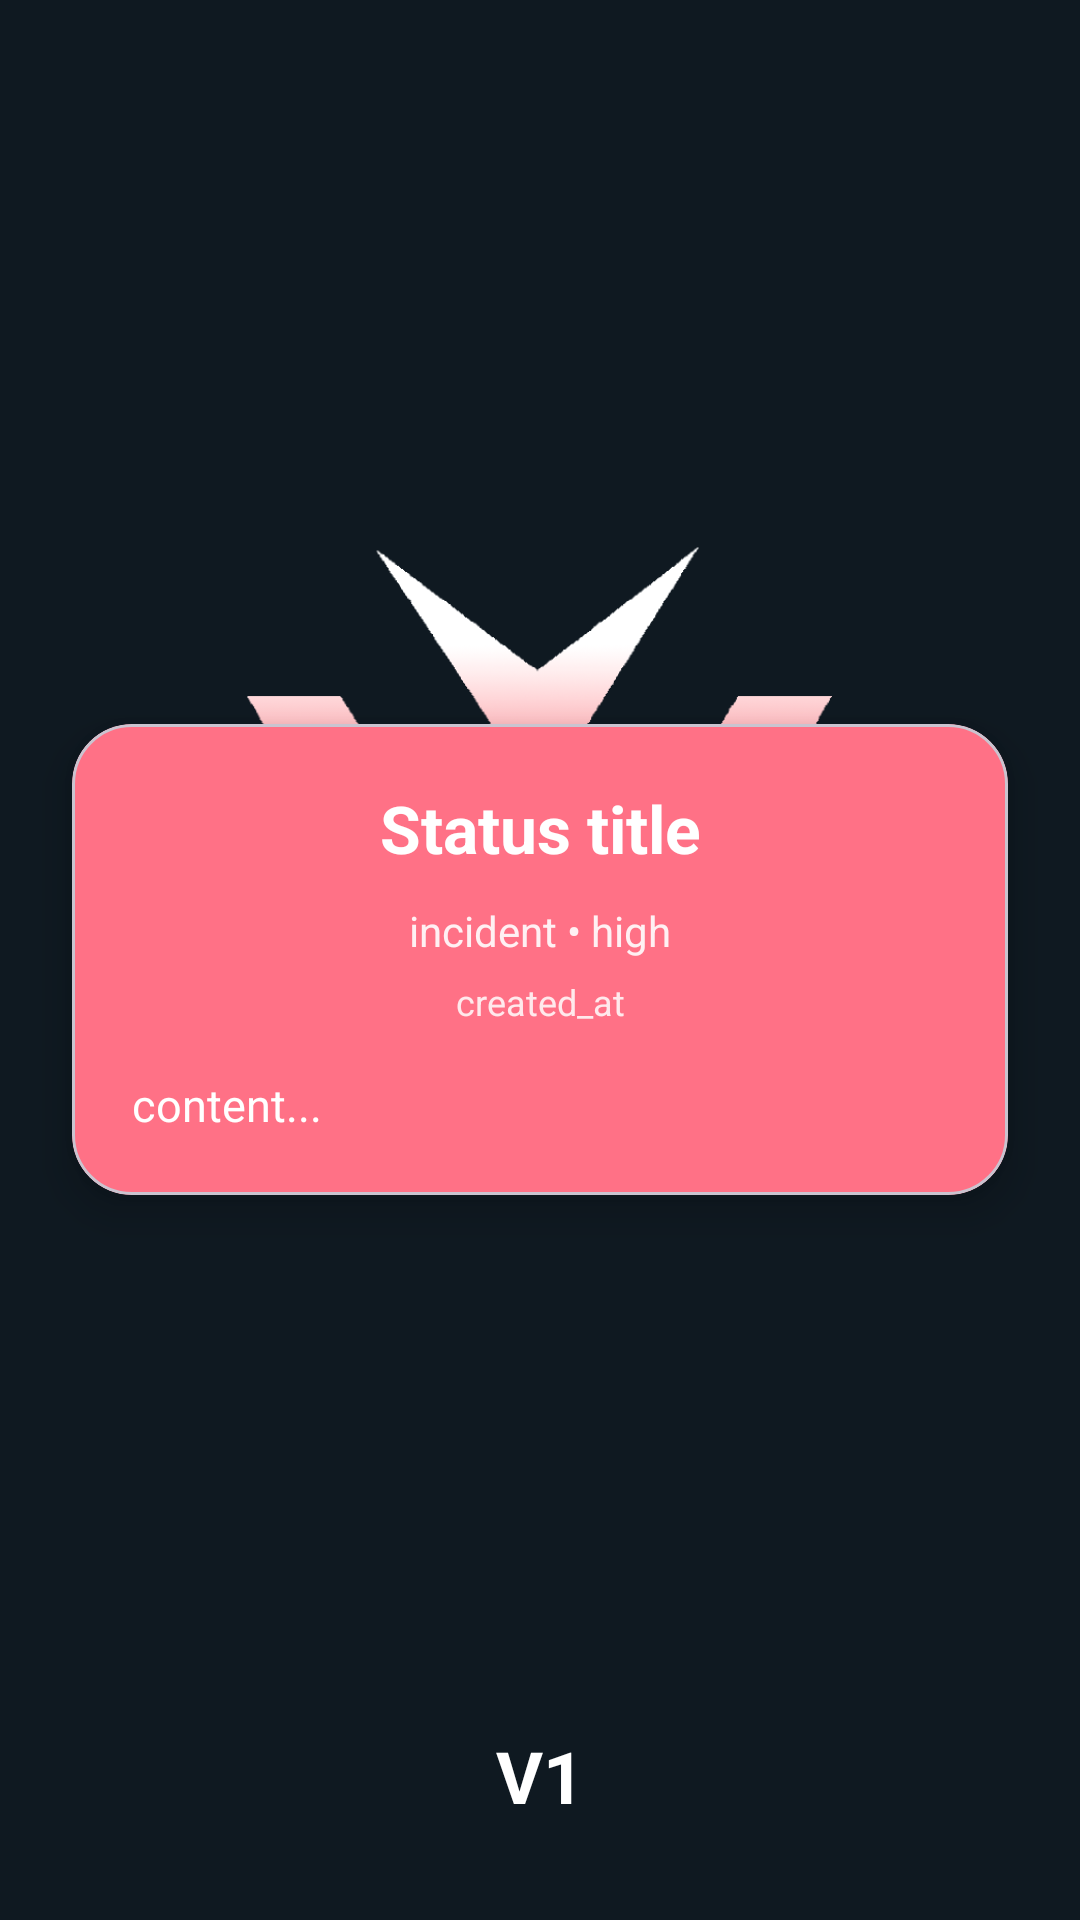

Write the Android layout XML for this screen, with the resource values it uses.
<!-- AndroidManifest.xml: application theme Theme.Valorant_Companion -->
<!-- res/layout/fragment_status_detail.xml -->
<?xml version="1.0" encoding="utf-8"?>
<FrameLayout xmlns:android="http://schemas.android.com/apk/res/android"
    xmlns:app="http://schemas.android.com/apk/res-auto"
    android:layout_width="match_parent"
    android:layout_height="match_parent"
    android:background="@color/darkBluePers">

    <com.google.android.material.card.MaterialCardView
        android:layout_width="match_parent"
        android:layout_height="wrap_content"
        android:layout_gravity="center"
        android:layout_margin="24dp"
        app:cardCornerRadius="20dp"
        app:cardElevation="8dp"
        app:cardBackgroundColor="@color/redPers">

        <LinearLayout
            android:layout_width="match_parent"
            android:layout_height="wrap_content"
            android:orientation="vertical"
            android:padding="20dp">

            <TextView
                android:id="@+id/status_detail_title"
                android:layout_width="match_parent"
                android:layout_height="wrap_content"
                android:text="Status title"
                android:textColor="@android:color/white"
                android:textSize="22sp"
                android:textStyle="bold"
                android:gravity="center"/>

            <TextView
                android:id="@+id/status_detail_meta"
                android:layout_width="match_parent"
                android:layout_height="wrap_content"
                android:text="incident • high"
                android:textColor="@android:color/white"
                android:textSize="14sp"
                android:alpha="0.9"
                android:gravity="center"
                android:paddingTop="10dp"/>

            <TextView
                android:id="@+id/status_detail_date"
                android:layout_width="match_parent"
                android:layout_height="wrap_content"
                android:text="created_at"
                android:textColor="@android:color/white"
                android:textSize="12sp"
                android:alpha="0.85"
                android:gravity="center"
                android:paddingTop="6dp"/>

            <TextView
                android:id="@+id/status_detail_content"
                android:layout_width="match_parent"
                android:layout_height="wrap_content"
                android:text="content..."
                android:textColor="@android:color/white"
                android:textSize="15sp"
                android:paddingTop="16dp"/>

        </LinearLayout>
    </com.google.android.material.card.MaterialCardView>

    
    <include
        android:id="@+id/detail_loading_splash"
        layout="@layout/activity_splashscreen"
        android:layout_width="match_parent"
        android:layout_height="match_parent" />

</FrameLayout>
<!-- res/layout/activity_splashscreen.xml (included above) -->
<?xml version="1.0" encoding="utf-8"?>
<LinearLayout xmlns:android="http://schemas.android.com/apk/res/android"
    xmlns:app="http://schemas.android.com/apk/res-auto"
    xmlns:tools="http://schemas.android.com/tools"
    android:id="@+id/splashScreen"
    android:layout_width="match_parent"
    android:layout_height="match_parent"
    android:background="?attr/colorOnBackground"
    android:orientation="vertical"
    tools:context=".SplashScreenActivity">

    <ImageView
        android:id="@+id/ic_logo_splash"
        android:layout_width="match_parent"
        android:layout_height="0dp"
        android:layout_weight="1"
        android:scaleType="centerInside"
        android:contentDescription="@string/App_name"
        app:srcCompat="@drawable/ic_logo" />

    <TextView
        android:layout_width="match_parent"
        android:layout_height="wrap_content"
        android:layout_marginBottom="32dp"
        android:text="@string/App_version"
        android:textAlignment="center"
        android:textColor="?attr/colorOnSurface"
        android:textSize="24sp"
        android:textStyle="bold" />

</LinearLayout>
<!-- resources referenced by this layout -->
<resources>
  <color name="darkBluePers">#0F1921</color>
  <color name="redPers">#FF7186</color>
  <!-- drawable ic_logo: png bitmap (drawable, 64490 bytes) -->
  <string name="App_name" translatable="false">Valorant_Companion</string>
  <string name="App_version" translatable="false">V1</string>
  <style name="Theme.Valorant_Companion" parent="Base.Theme.Valorant_Companion" />
  <style name="Base.Theme.Valorant_Companion" parent="Theme.Material3.DayNight.NoActionBar">
          
          <item name="colorPrimary">@color/bluePers</item>
          <item name="colorOnPrimary">@color/white</item>
          <item name="colorPrimaryContainer">@color/lightBluePers</item>
          <item name="colorOnPrimaryContainer">@color/white</item>
  
          
          <item name="colorSecondary">@color/darkRedPers</item>
          <item name="colorOnSecondary">@color/white</item>
  
          <item name="colorSecondaryContainer">@color/redPers</item>
          <item name="colorOnSecondaryContainer">@color/darkBluePers</item>
  
          
          <item name="colorTertiary">@color/lightBluePers</item>
          <item name="colorOnTertiary">@color/white</item>
  
          
          <item name="colorOnBackground">@color/darkBluePers</item>
  
          <item name="colorSurface">@color/darkBluePers</item>
          <item name="colorOnSurface">@color/white</item>
  
          
          <item name="colorError">@color/darkRedPers</item>
          <item name="colorOnError">@color/white</item>
  
          
          <item name="android:statusBarColor">@color/darkBluePers</item>
          <item name="android:navigationBarColor">@color/darkBluePers</item>
          <item name="android:windowLightStatusBar">false</item>
      </style>
  <color name="bluePers">#233C4C</color>
  <color name="white">#FFFFFFFF</color>
  <color name="lightBluePers">#3C677F</color>
  <color name="darkRedPers">#FF4357</color>
</resources>
